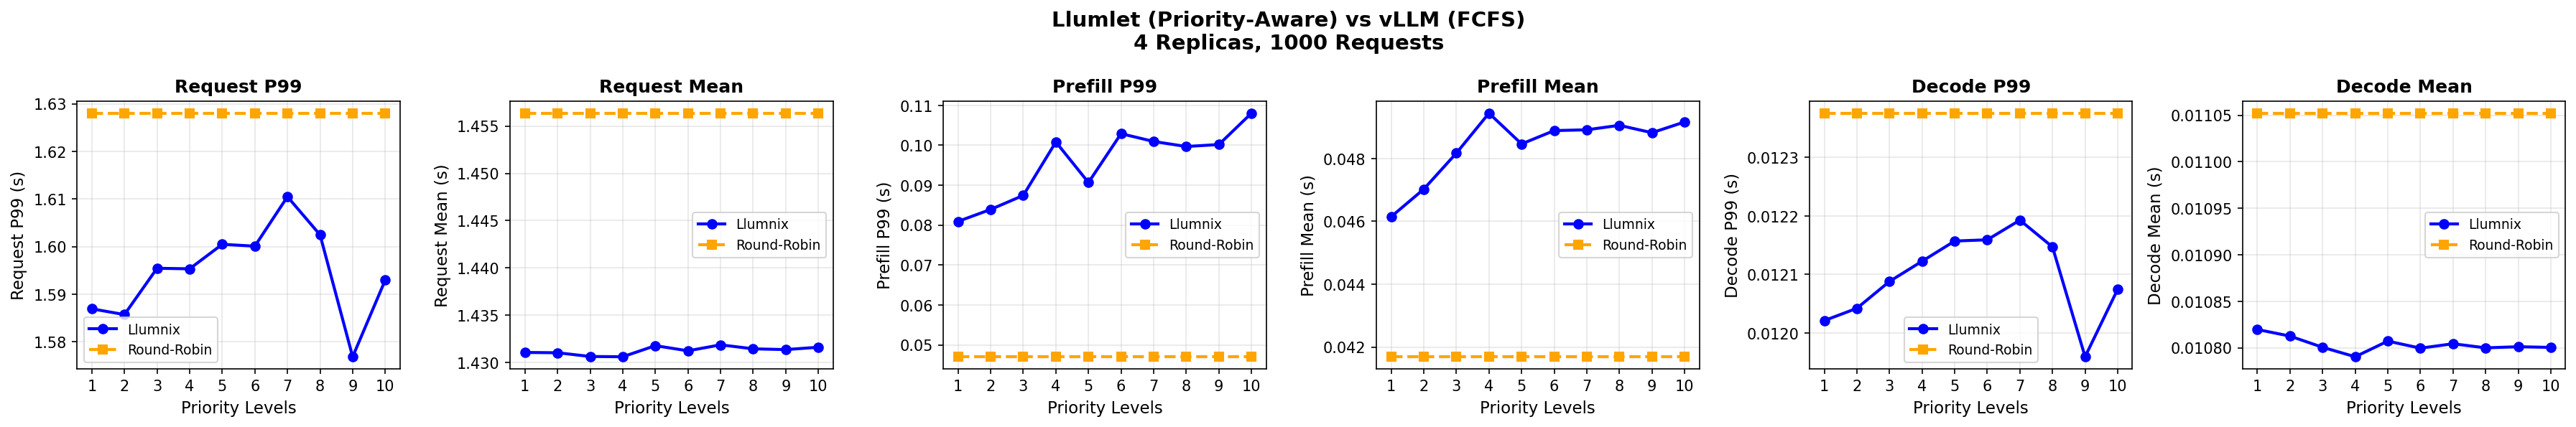

Source data for this figure (header and first rows):
, request_p99, request_mean, prefill_p99, prefill_mean, decode_p99, decode_mean
llumlet@1p, 1.587, 1.431, 0.08094, 0.04615, 0.01202, 0.01082
llumlet@2p, 1.586, 1.431, 0.08393, 0.04702, 0.01204, 0.01081
llumlet@3p, 1.595, 1.431, 0.08744, 0.04817, 0.01209, 0.0108
llumlet@4p, 1.595, 1.431, 0.1008, 0.04944, 0.01212, 0.01079
llumlet@5p, 1.6, 1.432, 0.09067, 0.04846, 0.01216, 0.01081
llumlet@6p, 1.6, 1.431, 0.1029, 0.04889, 0.01216, 0.0108
llumlet@7p, 1.61, 1.432, 0.101, 0.04891, 0.01219, 0.0108
llumlet@8p, 1.602, 1.431, 0.0997, 0.04906, 0.01215, 0.0108
llumlet@9p, 1.577, 1.431, 0.1002, 0.04882, 0.01196, 0.0108
llumlet@10p, 1.593, 1.432, 0.108, 0.04916, 0.01207, 0.0108
vllm@1p, 1.628, 1.456, 0.04704, 0.04169, 0.01238, 0.01105
vllm@2p, 1.628, 1.456, 0.04704, 0.04169, 0.01238, 0.01105
vllm@3p, 1.628, 1.456, 0.04704, 0.04169, 0.01238, 0.01105
vllm@4p, 1.628, 1.456, 0.04704, 0.04169, 0.01238, 0.01105
vllm@5p, 1.628, 1.456, 0.04704, 0.04169, 0.01238, 0.01105
vllm@6p, 1.628, 1.456, 0.04704, 0.04169, 0.01238, 0.01105
vllm@7p, 1.628, 1.456, 0.04704, 0.04169, 0.01238, 0.01105
vllm@8p, 1.628, 1.456, 0.04704, 0.04169, 0.01238, 0.01105
vllm@9p, 1.628, 1.456, 0.04704, 0.04169, 0.01238, 0.01105
vllm@10p, 1.628, 1.456, 0.04704, 0.04169, 0.01238, 0.01105
